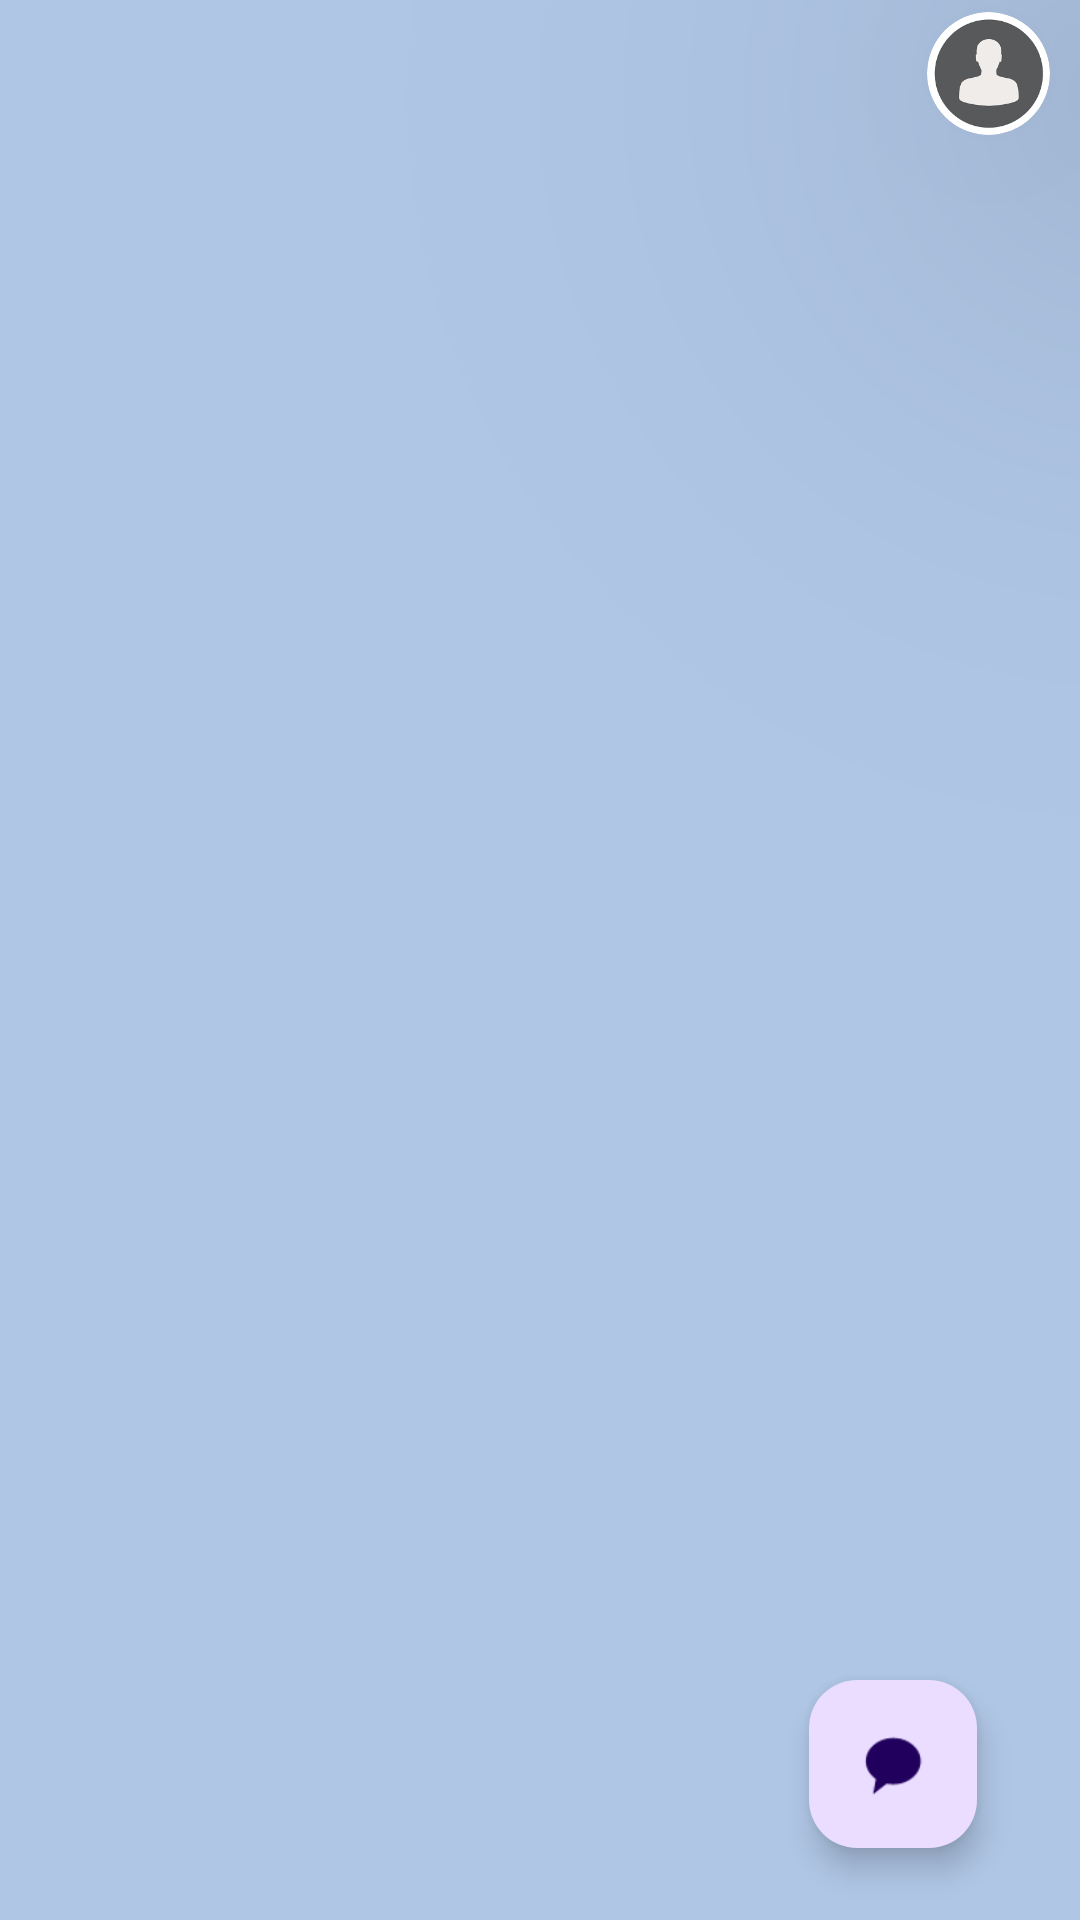

Here is an Android app screen rendered from its layout file. Give the layout XML and the strings, colors and styles it references.
<!-- AndroidManifest.xml: application theme Theme.Chat -->
<!-- res/layout/activity_main.xml -->
<?xml version="1.0" encoding="utf-8"?>
<androidx.constraintlayout.widget.ConstraintLayout xmlns:android="http://schemas.android.com/apk/res/android"
    xmlns:app="http://schemas.android.com/apk/res-auto"
    xmlns:tools="http://schemas.android.com/tools"
    android:layout_width="match_parent"
    android:layout_height="match_parent"
    tools:context=".MainActivity"
    android:background="@color/dark_blue">

    <com.google.android.material.floatingactionbutton.FloatingActionButton
        android:id="@+id/fibContact"
        android:layout_width="wrap_content"
        android:layout_height="wrap_content"
        android:layout_marginBottom="24dp"
        android:clickable="true"
        android:src="@android:drawable/sym_action_chat"
        app:layout_constraintBottom_toBottomOf="parent"
        app:layout_constraintEnd_toEndOf="parent"
        app:layout_constraintHorizontal_bias="0.887"
        app:layout_constraintStart_toStartOf="parent" />

    <androidx.recyclerview.widget.RecyclerView
        android:id="@+id/recyclerView"
        android:layout_width="match_parent"
        android:layout_height="686dp"
        android:layout_marginTop="44dp"
        app:layout_constraintTop_toTopOf="parent"
        tools:layout_editor_absoluteX="0dp" />

  
    <androidx.cardview.widget.CardView
        android:id="@+id/cardView"
        android:layout_width="41dp"
        android:layout_height="41dp"
        android:layout_marginStart="232dp"
        android:layout_marginTop="4dp"
        app:cardCornerRadius="99dp"
        app:cardElevation="111dp"
        app:layout_constraintEnd_toEndOf="parent"
        app:layout_constraintHorizontal_bias="0.884"
        app:layout_constraintStart_toStartOf="parent"
        app:layout_constraintTop_toTopOf="parent">

        <ImageView
            android:id="@+id/user_detail"
            android:layout_width="match_parent"
            android:scaleType="centerCrop"
            android:layout_height="match_parent"
            android:src="@drawable/dppp" />

    </androidx.cardview.widget.CardView>


    
</androidx.constraintlayout.widget.ConstraintLayout>
<!-- resources referenced by this layout -->
<resources>
  <color name="dark_blue">#afc6e5</color>
  <!-- drawable dppp: png bitmap (drawable, 2983 bytes) -->
  <style name="Theme.Chat" parent="Base.Theme.Chat" />
  <style name="Base.Theme.Chat" parent="Theme.Material3.DayNight.NoActionBar">
          
          <item name="colorPrimary">@color/dblue</item>
          <item name="colorContainer">@color/black</item>
      </style>
  <color name="dblue">#134074</color>
  <color name="black">#FF000000</color>
</resources>
